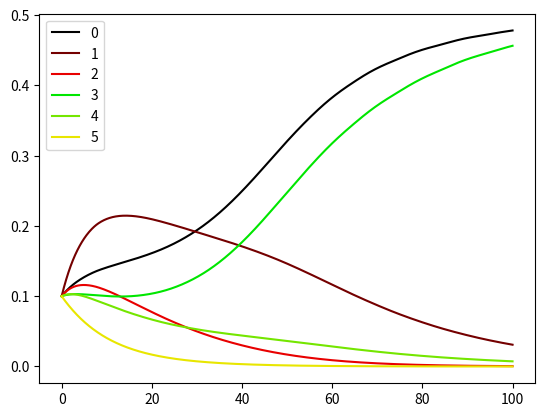

This figure's Python source:
from scipy.integrate import solve_ivp
import numpy as np
import matplotlib.pyplot as plt

# parameters
mu_larvae  = 0.1
mu_adult = 0.1
fecundity = 0.9 # haha can't call this lambda
kk = 9./7. # carrying capacity (to be replaced with spatio-temporal data)
d = 0.1 # ageing rate

# mosquitoes array X[age, sex, genotype, species]
# start with 2 ages (could vary)
# 2 sexes, 3 genotypes (static, I hope!)
# 1 species (could vary)
n_ages = 1
n_species = 1
n_classes = 6 * n_ages * n_species

# inheritance cube: 
# i[x,y,z] = probability of mother genotype x, father genotype y
# producing offspring genotype z
# where index 0, 1, 2 = ww, Gw, GG respectively
# TODO: define as constant
i = np.array([[[1., 0., 0.],# ww x ww
[ .5, .5, 0. ],
[ 0., 1., 0. ]],
[[ .5, .5, 0. ],
[ .25, .5, .25 ], # Gw x Gw
[ 0., .5, .5 ]],
[[ 0., 1., 0. ],
[ 0., .5, .5 ],
[ 0., 0., 1. ]]]) # GG x GG

# calculate fecundity allocated to male and female larvae
# p[z,x,y] = proportion of total fecundity of mother genotype x, 
# father genotype y to producing offspring sex z
# where index of z: 0, 1 = male, female
# note - proportions will not add to 1 for male bias

accuracy = 0.95
fprop = 1./accuracy - 1.
prow = np.array([.5,.5,.5])
p = np.array([[prow, prow, prow],[prow, fprop*prow, fprop*prow]])

# pre-calculate i * p for males and females
ipm = np.zeros((3,3,3))
ipf = np.zeros((3,3,3))

for j in range(3):
    ipm[:,:,j] = i[:,:,j] * p[0,:,:]
    ipf[:,:,j] = i[:,:,j] * p[1,:,:]


# transpose y and z for use in later matrix multiplication
# (useful form to have in case of implicit)
for j in range(3):
    ipm[j,:,:] = np.transpose(ipm[j,:,:])
    ipf[j,:,:] = np.transpose(ipf[j,:,:])


#X = np.ones(n_classes)
X = np.ones(n_classes)*0.1
#X[0:2] = 0.1


def f(t, y):
    Y = np.reshape(y, (n_ages,2,3,n_species)) # example
    if n_ages > 1:
        n = Y[:-1,:,:,:].sum() # total number of larvae (all but the last age class)
    else:
        n = Y.sum() # total number of mosquitoes (all assumed to be "adults")
    ratio = Y[-1,0,:,:] # ratio of adult males (last age class) of given genotype and species
    ratio = ratio / ratio.sum()
    mat = np.zeros((n_classes, n_classes))
    # for each father's genotype and species, add the relevant proportion of fecundity for 
    # mothers of each genotype and that species, producing proportions of offspring 
    # of the relevant genotype (and the same species)
    for i in range(3): # fathers' genotypes
        for j in range(n_species): # species
            mat[j:(3*n_species):n_species, (3*(2*n_ages-1)*n_species + j):n_classes:n_species] += ipm[i,:,:] * ratio[i,j]
            mat[(3*n_species + j):(6*n_species):n_species, (3*(2*n_ages-1)*n_species + j):n_classes:n_species] += ipf[i,:,:] * ratio[i,j]
    # j:(3*n_species):n_species represents all baby males of each genotype in species j (offspring)
    # (3*(2*n_ages-1)*n_species + j):n_classes:n_species represents 
    # (n_ages - 1)*6*n_species (skip all juveniles) + 
    # 3 * n_species (skip all adult males) = 3*n_species*(2*(n_ages -1) + 1) = 3*n_species*(2*n_ages - 1)
    # (3*n_species + j):(6*n_species):n_species represents all baby females of each genotype in species j (offspring)
    mat *= (1 - n/kk)*fecundity # scaling by fecundity and density dependence
    # mortality
    if n_ages > 1:
        mat[range(6 * (n_ages-1) * n_species), range(6 * (n_ages-1) * n_species)] -= (mu_larvae + d)
    mat[range(6 * (n_ages-1) * n_species, n_classes), range(6 * (n_ages-1) * n_species, n_classes)] -= mu_adult
    # ageing
    if n_ages > 1:
        for i in range(n_ages - 1):
            mat[range(6*(i+1)*n_species, 6*(i+2)*n_species), range(6*i*n_species, 6*(i+1)*n_species)] = d
    dXdt = mat.dot(y)
    return dXdt

# ODE solver
sol = solve_ivp(f, [0, 100], X, t_eval = np.arange(0, 100.00001, 0.1))

# plot output for each class
# order is (currently one species)
# 0: age0 male ww species1
# 1: age0 male Gw species1
# 2: age0 male GG species1
# 3: age0 female ww species1
# 4: age0 female Gw species1
# 5: age0 female GG species1
# 6: age1 male ww species1
# 7: age1 male Gw species1
# 8: age1 male GG species1
# 9: age1 female ww species1
# 10: age1 female Gw species1
# 11: age1 female GG species1
fig, ax = plt.subplots()
for i in range(n_classes):
    ax.plot(sol.t, sol.y[i,:], color = ((i%3)/2.2, ((i//3)%2)*0.9, (i//6)*0.9), label = str(i))
ax.legend()
plt.show()
